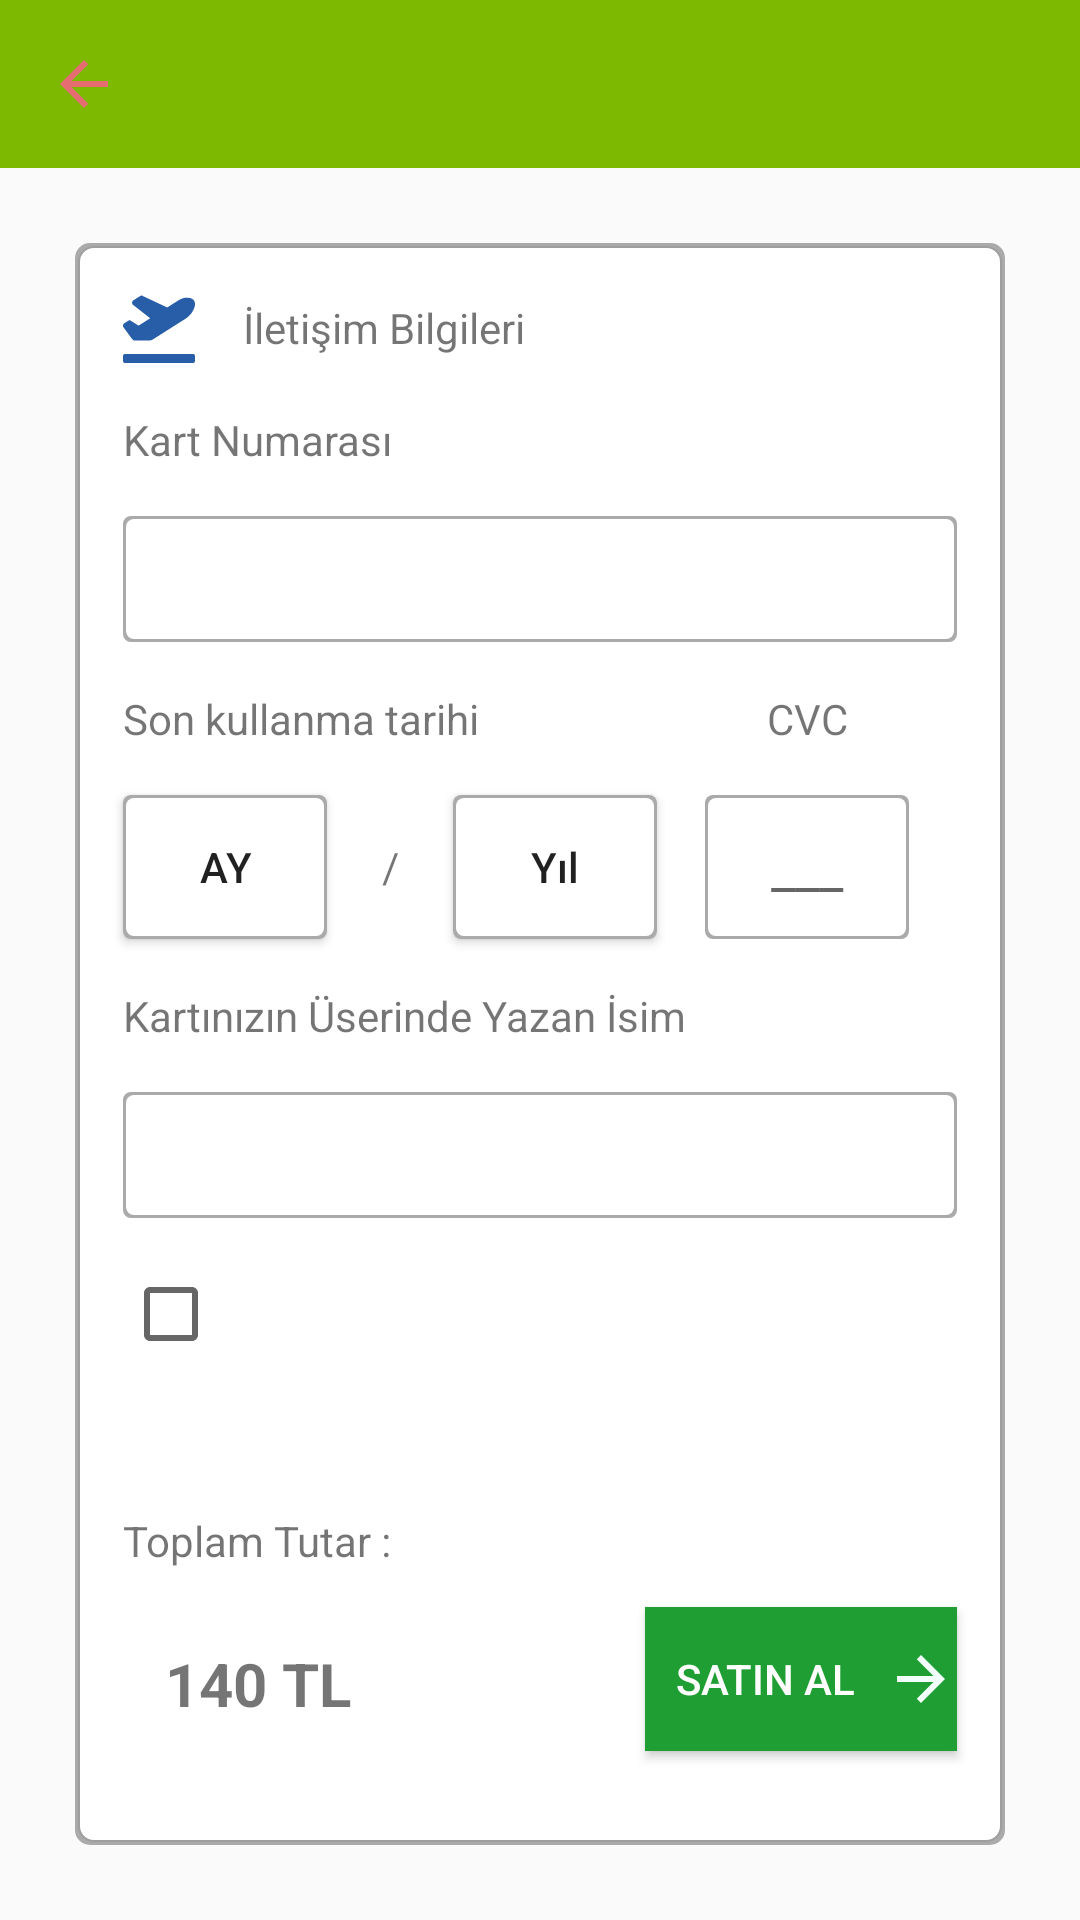

This screen was rendered from an Android layout file. Write that file and the resources it references.
<!-- AndroidManifest.xml: application theme AppTheme -->
<!-- res/layout/activity_payment_cash.xml -->
<?xml version="1.0" encoding="utf-8"?>
<ScrollView
        xmlns:android="http://schemas.android.com/apk/res/android"
        xmlns:tools="http://schemas.android.com/tools"
        xmlns:app="http://schemas.android.com/apk/res-auto"
        android:layout_width="match_parent"
        android:layout_height="wrap_content"
        android:fillViewport="true"
        tools:context=".ui.payment.paymentcash.PaymentCashActivity">
    <LinearLayout android:layout_width="match_parent"
                  android:layout_height="wrap_content"
                  android:orientation="vertical">
        <include layout="@layout/page_toolbar"/>
        <androidx.constraintlayout.widget.ConstraintLayout
                android:layout_width="match_parent"
                android:layout_margin="25sp"
                android:layout_height="match_parent"
                android:background="@drawable/shadow_border_green">
            <ImageView android:layout_width="wrap_content"
                       android:layout_height="wrap_content"
                       android:src="@drawable/ic_air_from"
                       app:layout_constraintStart_toStartOf="parent"
                       android:layout_marginStart="16dp"
                       android:layout_marginTop="16dp"
                       app:layout_constraintTop_toTopOf="parent" android:id="@+id/imageView7"/>
            <TextView android:layout_width="wrap_content"
                      android:layout_height="wrap_content"
                      android:text="İletişim Bilgileri"
                      app:layout_constraintStart_toEndOf="@+id/imageView7"
                      android:layout_marginStart="16dp"
                      app:layout_constraintTop_toTopOf="@+id/imageView7"
                      app:layout_constraintBottom_toBottomOf="@+id/imageView7"/>
            <TextView android:layout_width="wrap_content"
                      android:id="@+id/kartText"
                      android:layout_height="wrap_content" android:text="Kart Numarası"
                      app:layout_constraintStart_toStartOf="parent"
                      app:layout_constraintTop_toBottomOf="@id/imageView7"
                      android:layout_marginTop="@dimen/margin_top"
                      android:layout_marginStart="@dimen/margin_top"/>
            <EditText
                    android:id="@+id/cartNo"
                    android:layout_width="0dp"
                    android:layout_height="wrap_content"
                    app:layout_constraintTop_toBottomOf="@id/kartText"
                    android:background="@drawable/shadow_backgorund"
                    app:layout_constraintStart_toStartOf="parent"
                    app:layout_constraintEnd_toEndOf="parent"
                    android:layout_margin="@dimen/margin_top"
            />
            <TextView android:layout_width="wrap_content" android:layout_height="wrap_content"
                      android:text="Son kullanma tarihi"
                      app:layout_constraintTop_toBottomOf="@id/cartNo"
                      android:layout_margin="@dimen/margin_top"
                      app:layout_constraintStart_toStartOf="parent"
                      android:id="@+id/textView19"/>
            <Button android:layout_width="0dp" android:layout_height="wrap_content"
                    android:id="@+id/ay"
                    app:layout_constraintStart_toStartOf="@+id/textView19"
                    app:layout_constraintEnd_toStartOf="@+id/textView10" android:layout_marginTop="@dimen/margin_top"
                    app:layout_constraintTop_toBottomOf="@+id/textView19"
                    android:text="Ay"
                    android:background="@drawable/shadow_backgorund"
                    android:drawableEnd="@drawable/ic_expand_more"/>

            <TextView android:layout_width="10dp"
                      android:layout_height="0dp"
                      android:text="/"
                      android:layout_marginStart="@dimen/margin_top"
                      android:layout_marginEnd="@dimen/margin_top"
                      android:gravity="center" android:id="@+id/textView10" app:layout_constraintStart_toEndOf="@+id/ay"
                      app:layout_constraintHorizontal_bias="0.5" app:layout_constraintEnd_toStartOf="@+id/yil"
                      app:layout_constraintTop_toTopOf="@+id/ay" app:layout_constraintBottom_toBottomOf="@+id/ay"/>
            <Button
                    android:layout_width="0dp"
                    android:layout_height="wrap_content"
                    android:inputType="textPersonName"
                    android:ems="10"
                    android:id="@+id/yil"
                    android:background="@drawable/shadow_backgorund"

                    android:text="Yıl"
                    android:drawableEnd="@drawable/ic_expand_more"
                    app:layout_constraintStart_toEndOf="@+id/textView10"
                    app:layout_constraintEnd_toStartOf="@+id/cvc"
                    app:layout_constraintTop_toTopOf="@+id/textView10"
                    app:layout_constraintBottom_toBottomOf="@+id/textView10"/>
            <EditText
                    android:layout_width="0dp"
                    android:layout_height="0dp"
                    android:inputType="textPersonName"
                    android:id="@+id/cvc"
                    android:layout_marginStart="@dimen/margin_top"
                    android:layout_marginEnd="@dimen/margin_top"
                    android:hint="___"
                    android:gravity="center"
                    android:background="@drawable/shadow_backgorund"
                    app:layout_constraintStart_toEndOf="@+id/yil"
                    app:layout_constraintEnd_toStartOf="@+id/help"
                    app:layout_constraintTop_toTopOf="@+id/yil"
                    app:layout_constraintBottom_toBottomOf="@+id/yil"/>
            <TextView android:layout_width="wrap_content" android:layout_height="wrap_content"
                      android:text="CVC"
                      app:layout_constraintStart_toStartOf="@+id/cvc"
                      app:layout_constraintEnd_toEndOf="@+id/cvc"
                      app:layout_constraintBottom_toBottomOf="@+id/textView19"
                      app:layout_constraintTop_toTopOf="@+id/textView19"/>
            <ImageView android:layout_width="wrap_content" android:layout_height="wrap_content"
                       android:src="@drawable/ic_help"
                       android:id="@+id/help"
                       app:layout_constraintStart_toEndOf="@+id/cvc"
                       app:layout_constraintEnd_toEndOf="parent"
                       android:layout_marginEnd="@dimen/margin_top"
                       app:layout_constraintTop_toTopOf="@+id/cvc"
                       app:layout_constraintBottom_toBottomOf="@+id/cvc"
            />
            <TextView android:layout_width="wrap_content" android:layout_height="wrap_content"
                      android:text="Kartınızın Üserinde Yazan İsim"
                      app:layout_constraintTop_toBottomOf="@+id/ay"
                      app:layout_constraintStart_toStartOf="parent"
                      android:layout_margin="@dimen/margin_top"
                      android:id="@+id/nameText"
            />
            <EditText
                    android:id="@+id/cartName"
                    android:layout_width="match_parent" android:layout_height="wrap_content"
                    app:layout_constraintTop_toBottomOf="@id/nameText"
                    app:layout_constraintStart_toStartOf="parent"
                    android:background="@drawable/shadow_backgorund"
                    app:layout_constraintEnd_toEndOf="parent"
                    android:layout_margin="@dimen/margin_top"/>
            <CheckBox android:layout_width="wrap_content" android:layout_height="wrap_content"
                      app:layout_constraintTop_toBottomOf="@id/cartName"
                      android:layout_margin="@dimen/margin_top"
                      app:layout_constraintStart_toStartOf="parent"
                      android:id="@+id/checkBox"/>
            <TextView
                    android:layout_width="wrap_content"
                    android:layout_height="wrap_content"
                    app:layout_constraintTop_toTopOf="@+id/checkBox"
                    app:layout_constraintStart_toEndOf="@+id/checkBox" android:layout_marginStart="8dp"
                    android:id="@+id/kosul"/>

            <TextView android:layout_width="wrap_content" android:layout_height="wrap_content"
                      android:text="Toplam Tutar :"
                      app:layout_constraintTop_toBottomOf="@id/checkBox"
                      android:layout_marginTop="50dp"
                      android:layout_marginStart="@dimen/margin_top"
                      app:layout_constraintStart_toStartOf="parent"
                      android:id="@+id/textView20"/>
            <TextView android:layout_width="wrap_content" android:layout_height="wrap_content"
                      android:text="140 TL" android:layout_marginTop="@dimen/margin_top"
                      app:layout_constraintTop_toBottomOf="@+id/textView20"
                      app:layout_constraintStart_toStartOf="@+id/textView20"
                      app:layout_constraintEnd_toEndOf="@+id/textView20"
                      android:textSize="20dp"
                      android:textStyle="bold"
                      android:id="@+id/textView21"
                      app:layout_constraintBottom_toBottomOf="@+id/button"/>
            <Button android:layout_width="wrap_content" android:layout_height="wrap_content"
                    android:text="Satın Al"
                    android:paddingStart="10dp"
                    android:drawableRight="@drawable/ic_arrow_forward_white"
                    android:drawablePadding="10dp"
                    app:layout_constraintTop_toTopOf="@+id/textView20"
                    app:layout_constraintBottom_toBottomOf="parent"
                    app:layout_constraintEnd_toEndOf="parent"
                    android:background="@color/dark_green"
                    android:textColor="@color/white"
                    android:layout_margin="@dimen/margin_top" android:layout_marginBottom="@dimen/margin_top"
                    android:id="@+id/button"/>


        </androidx.constraintlayout.widget.ConstraintLayout>

    </LinearLayout>
</ScrollView>
<!-- res/layout/page_toolbar.xml (included above) -->
<?xml version="1.0" encoding="utf-8"?>
<androidx.constraintlayout.widget.ConstraintLayout xmlns:android="http://schemas.android.com/apk/res/android"
                                                   xmlns:app="http://schemas.android.com/apk/res-auto"
                                                   xmlns:tools="http://schemas.android.com/tools"
                                                   android:background="@color/green"
                                                   android:layout_width="match_parent"
                                                   android:layout_height="?actionBarSize"
                                                   android:minHeight="?actionBarSize">

    <androidx.appcompat.widget.AppCompatImageView
            android:id="@+id/back"
            android:layout_width="wrap_content"
            android:layout_height="match_parent"
            app:srcCompat="@drawable/ic_back_melon"
            app:layout_constraintStart_toStartOf="parent"
            android:paddingTop="8dp"
            android:paddingStart="16dp"
            app:layout_constraintTop_toTopOf="parent"
            android:paddingBottom="8dp"
            android:paddingEnd="16dp"
            app:layout_constraintBottom_toBottomOf="parent"
            tools:ignore="VectorDrawableCompat"/>
</androidx.constraintlayout.widget.ConstraintLayout>
<!-- resources referenced by this layout -->
<resources>
  <color name="dark_green">#1E9E33</color>
  <color name="green">#7DB901</color>
  <color name="white">#ffff</color>
  <dimen name="margin_top">16dp</dimen>
  <!-- drawable ic_air_from (drawable) -->
  <vector android:height="24dp" android:viewportHeight="512"
      android:viewportWidth="640" android:width="24dp" xmlns:android="http://schemas.android.com/apk/res/android">
      <path android:fillColor="@color/midBlue" android:pathData="M624,448H16c-8.84,0 -16,7.16 -16,16v32c0,8.84 7.16,16 16,16h608c8.84,0 16,-7.16 16,-16v-32c0,-8.84 -7.16,-16 -16,-16zM80.55,341.27c6.28,6.84 15.1,10.72 24.33,10.71l130.54,-0.18a65.62,65.62 0,0 0,29.64 -7.12l290.96,-147.65c26.74,-13.57 50.71,-32.94 67.02,-58.31 18.31,-28.48 20.3,-49.09 13.07,-63.65 -7.21,-14.57 -24.74,-25.27 -58.25,-27.45 -29.85,-1.94 -59.54,5.92 -86.28,19.48l-98.51,49.99 -218.7,-82.06a17.799,17.799 0,0 0,-18 -1.11L90.62,67.29c-10.67,5.41 -13.25,19.65 -5.17,28.53l156.22,98.1 -103.21,52.38 -72.35,-36.47a17.804,17.804 0,0 0,-16.07 0.02L9.91,230.22c-10.44,5.3 -13.19,19.12 -5.57,28.08l76.21,82.97z"/>
  </vector>
  <!-- drawable ic_arrow_forward_white (drawable) -->
  <vector android:height="24dp" android:tint="#F3FFFA"
      android:viewportHeight="24.0" android:viewportWidth="24.0"
      android:width="24dp" xmlns:android="http://schemas.android.com/apk/res/android">
      <path android:fillColor="#FF000000" android:pathData="M12,4l-1.41,1.41L16.17,11H4v2h12.17l-5.58,5.59L12,20l8,-8z"/>
  </vector>
  <!-- drawable ic_back_melon (drawable) -->
  <vector android:height="24dp" android:tint="@color/melon"
          android:viewportHeight="24.0" android:viewportWidth="24.0"
          android:width="24dp" xmlns:android="http://schemas.android.com/apk/res/android">
      <path android:fillColor="@color/melon" android:pathData="M20,11H7.83l5.59,-5.59L12,4l-8,8 8,8 1.41,-1.41L7.83,13H20v-2z"/>
  </vector>
  <!-- drawable shadow_backgorund (drawable) -->
  <?xml version="1.0" encoding="utf-8"?>
   <layer-list xmlns:android="http://schemas.android.com/apk/res/android">
      <item>
          <shape
                  android:shape="rectangle">
              <solid android:color="@android:color/darker_gray" />
              <corners android:radius="2.5dp"/>
              <size android:height="40dp"></size>
  
          </shape>
      </item>
      <item android:right="1dp" android:left="1dp" android:bottom="1dp" android:top="1dp">
          <shape
  
                  android:shape="rectangle">
              <solid android:color="@android:color/white"/>
              <corners android:radius="2.5dp"/>
              <size android:height="40dp"></size>
           </shape>
      </item>
  </layer-list>
  <!-- drawable shadow_border_green (drawable) -->
  <?xml version="1.0" encoding="utf-8"?>
  <layer-list xmlns:android="http://schemas.android.com/apk/res/android">
      <item >
          <shape
                  android:shape="rectangle">
              <solid android:color="@android:color/darker_gray" />
              <corners android:radius="5dp"/>
          </shape>
      </item>
      <item android:right="1dp" android:left="1dp" android:bottom="1dp" android:top="1dp">
          <shape
                  android:shape="rectangle">
              <solid android:color="@color/white"/>
              <corners android:radius="5dp"/>
              <stroke android:color="@color/grey" android:width="0.5dp" />
          </shape>
      </item>
  </layer-list>
  <style name="AppTheme" parent="Theme.AppCompat.Light.NoActionBar">
          
          <item name="colorPrimary">@color/colorPrimary</item>
          <item name="colorPrimaryDark">@color/colorPrimaryDark</item>
          <item name="colorAccent">@color/colorAccent</item>
      </style>
  <color name="midBlue">#285ea7</color>
  <color name="melon">#e56d72</color>
  <color name="grey">#9e9e9e</color>
  <color name="colorPrimary">#008577</color>
  <color name="colorPrimaryDark">#00574B</color>
  <color name="colorAccent">#D81B60</color>
</resources>
